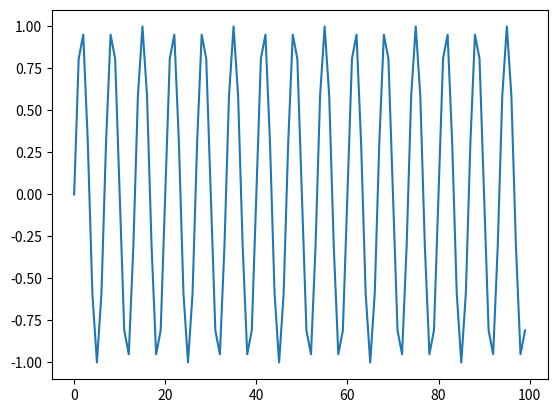
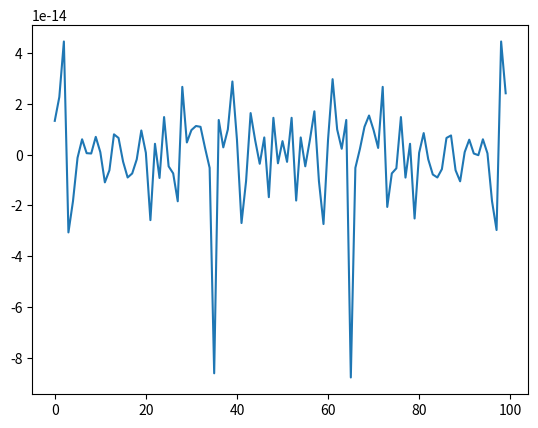

Write the Python code that produced these figures, in order.
import numpy as np
import matplotlib.pyplot as plt

Fs = 1 # Hz
N = 100 # number of points to simulate, and our FFT size

t = np.arange(N) # because our sample rate is 1 Hz
s = np.sin(0.15*2*np.pi*t)
S = np.fft.fftshift(np.fft.fft(s))
S_mag = np.abs(S)
S_phase = np.angle(S)
#f = np.arange(Fs/-2, Fs/2, Fs/N)
plt.figure(0)
#plt.plot(f,S_mag,'.-')
plt.plot(s)
plt.figure(1)
#plt.plot(f, S_phase, '.-')
plt.plot(S)
plt.show()
